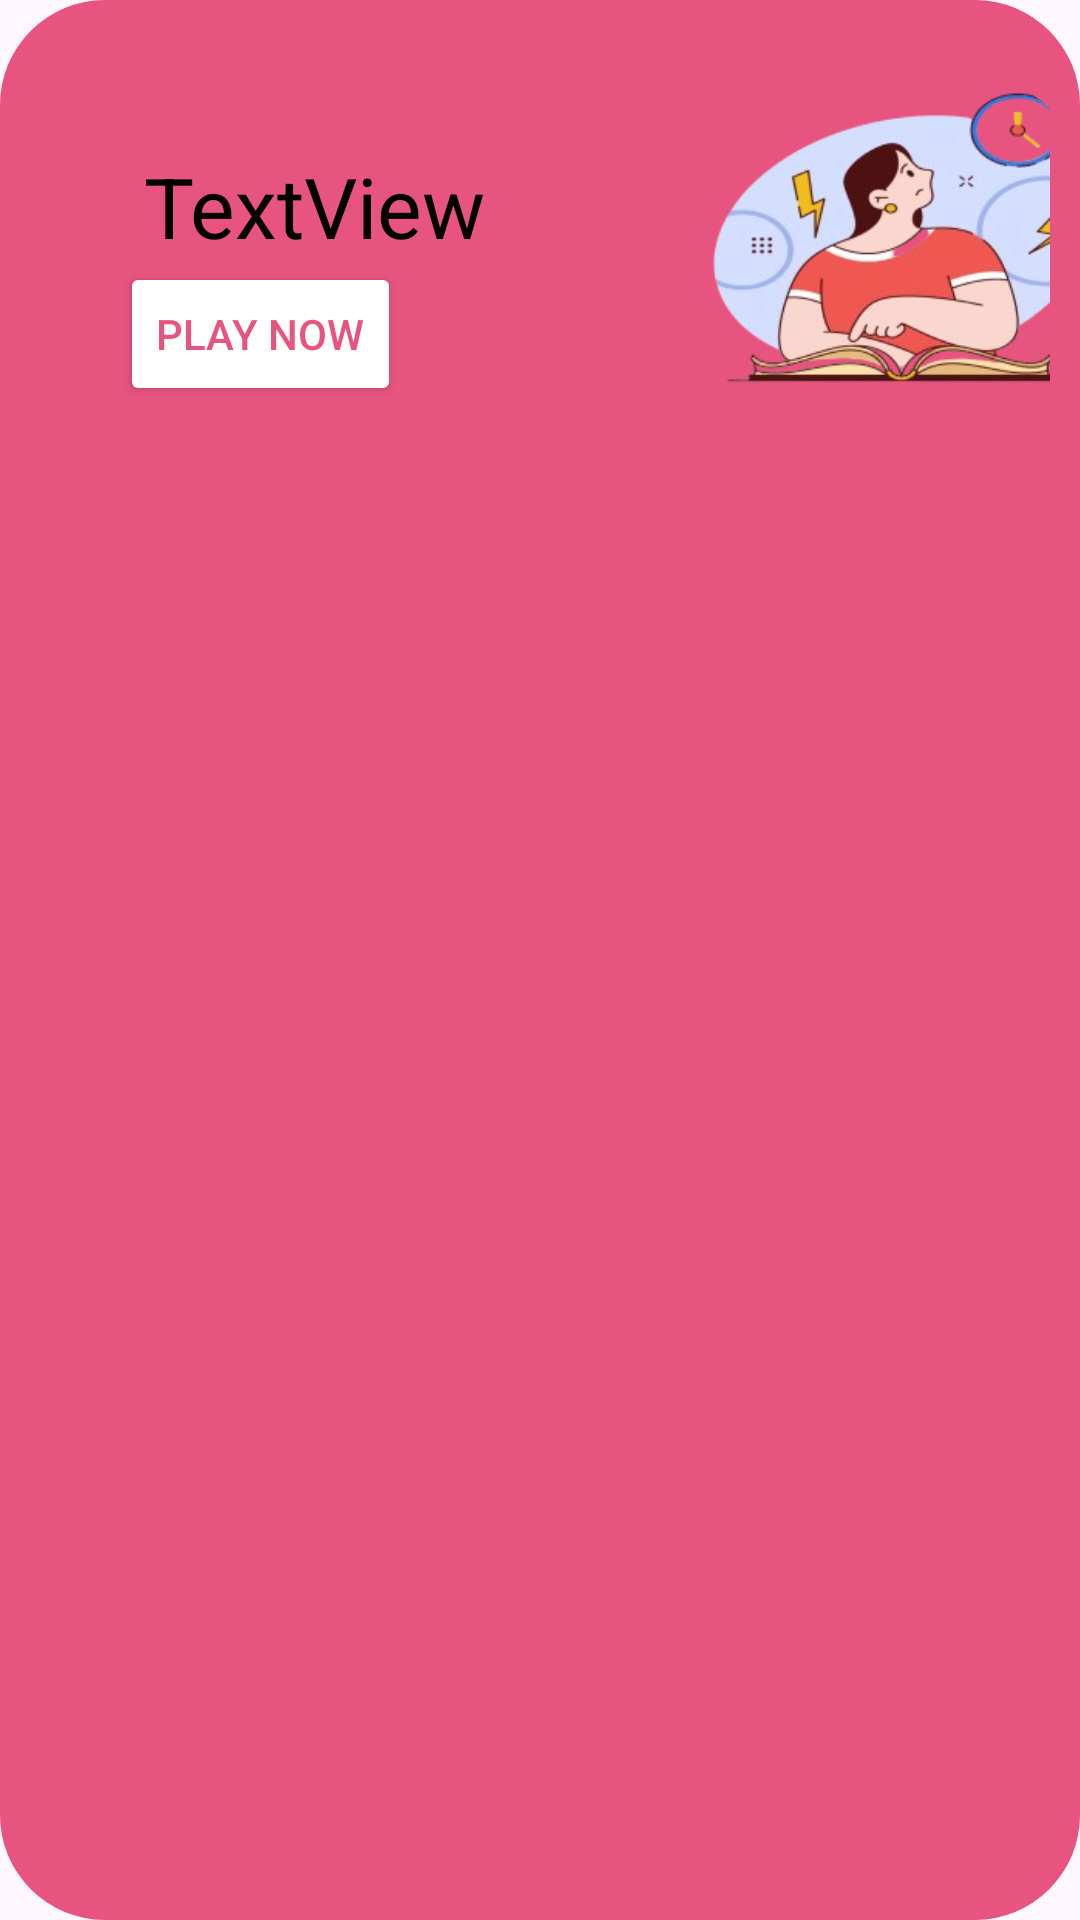

Write the Android layout XML for this screen, with the resource values it uses.
<!-- AndroidManifest.xml: application theme Theme.Quizaki_ -->
<!-- res/layout/homerecyclerview1.xml -->
<?xml version="1.0" encoding="utf-8"?>
<LinearLayout xmlns:android="http://schemas.android.com/apk/res/android"
    xmlns:app="http://schemas.android.com/apk/res-auto"
    android:layout_width="match_parent"
    android:layout_height="wrap_content"
    android:layout_marginStart="20dp"
    android:layout_marginEnd="20dp"
    android:layout_marginTop="10dp"
    android:layout_marginBottom="10dp"
    android:padding="10dp"
    android:background="@drawable/homerecyclerview1_edits"
    >

    <LinearLayout
        android:layout_width="wrap_content"
        android:layout_height="wrap_content"
        android:orientation="vertical"
        android:layout_marginStart="30dp"
        android:layout_marginTop="40dp"
        >

        <TextView
            android:id="@+id/eventnamerv1"
            android:layout_width="wrap_content"
            android:layout_height="wrap_content"
            android:text="TextView"
            android:textColor="@color/black"
            android:textSize="28sp"
            android:layout_marginLeft="8dp"/>

        <Button
            android:id="@+id/playnowrv1"
            android:layout_width="wrap_content"
            android:layout_height="wrap_content"
            android:backgroundTint="@color/white"
            android:text="Play Now"
            android:textColor="@color/pink" />

    </LinearLayout>

    <ImageView
        android:id="@+id/imghomerv1"
        android:layout_width="130dp"
        android:layout_height="120dp"
        android:layout_marginStart="68dp"
        android:layout_marginTop="15dp"
        android:layout_marginEnd="10dp"
        android:layout_marginBottom="15dp"
        android:scaleType="centerCrop"
        android:clipToOutline="true"

        android:background="@drawable/rounded_image_bg_rv"
        app:srcCompat="@drawable/home"
        />


</LinearLayout>
<!-- resources referenced by this layout -->
<resources>
  <color name="black">#FF000000</color>
  <color name="pink">#e75480</color>
  <color name="white">#FFFFFFFF</color>
  <!-- drawable home: png bitmap (drawable, 97176 bytes) -->
  <!-- drawable homerecyclerview1_edits (drawable) -->
  <?xml version="1.0" encoding="utf-8"?>
  <shape xmlns:android="http://schemas.android.com/apk/res/android">
      <solid android:color="@color/pink"/>
      <corners android:radius="35dp"/>
  </shape>
  <!-- drawable rounded_image_bg_rv (drawable) -->
  <shape xmlns:android="http://schemas.android.com/apk/res/android"
      android:shape="rectangle">
      <corners android:radius="36dp"/>
      <solid android:color="@android:color/transparent"/>
  </shape>
  <style name="Theme.Quizaki_" parent="Base.Theme.Quizaki_" />
  <style name="Base.Theme.Quizaki_" parent="Theme.Material3.DayNight.NoActionBar">
          
          
      </style>
</resources>
